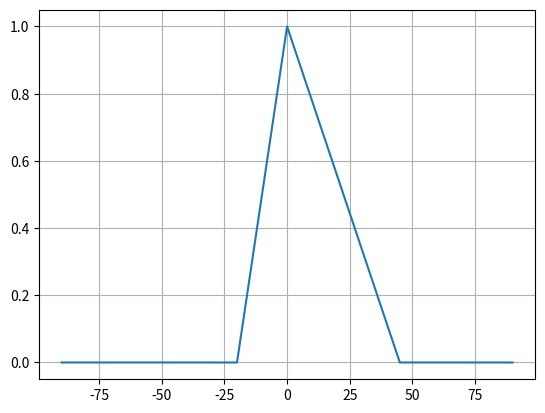

Write the Python code that produced this figure.

from math import sin, cos, pow, pi
from matplotlib import pyplot as plt


def generate_profile(center, step, theta, min=None, max=None):
    """
    
    """

    index_center = theta.index(center)

    if (min is not None):
        index_min = theta.index(min)
        prof1 = [0] * index_center
        for i in range(index_min, index_center):
            prof1[i] = (i - index_min) / (index_center - index_min)
    else:
        prof1 = [1] * index_center

    if (max is not None):
        index_max = theta.index(max)
        prof2 = [0] * (len(theta) - index_center)
        for i in range(index_center, index_max+1):
            prof2[i - index_center] = 1 - (i - index_center) / (index_max - index_center)
    else:
        prof2 = [1] * (len(theta) - index_center)

    return prof1+prof2


def update(x, dt):

    x_t = x
    
    num = g * sin(x[0]) + cos(x[0]) * (- F - m * l * pow(x[1], 2) * sin(x[0])) / (M + m)
    den = l * (4/3 - m * pow(cos(x[0]), 2) / (M + m))

    x_t[2] = num / den

    x_t[1] = x[1] + x[2]*dt
    x_t[0] = x[0] + x[1]*dt + x[2]*pow(dt, 2)/2

    return x_t


if __name__ == "__main__":

    STEP = 5

    #--------------------------------------------------
    # Constantes del modelo
    #--------------------------------------------------
    g = 9.81    # [m/s^2]   Aceleración de la gravedad
    F = 0       # [N]       Fuerza externa
    m = 0.2     # [Kg]      Masa del péndulo
    l = 0.5     # [m]       Longitud del péndulo
    M = 2       # [Kg]      Masa del carro
    #--------------------------------------------------

    # dt = 0.001
    # t = 0

    # x = [-pi + 0.01, 0, 0]

    # pos = []
    # vel = []
    # acel = []
    # time = []

    # while(t < 2000):

    #     pos.append(x[0])
    #     vel.append(x[1])
    #     acel.append(x[2])
        
    #     x = update(x, dt)
        
    #     time.append(t)

    #     t += dt


    # fig, (ax0, ax1, ax2) = plt.subplots(1, 3, figsize=(16, 5))
    # ax0.plot(time, pos)
    # ax0.grid()
    # ax1.plot(time, vel)
    # ax1.grid()
    # ax2.plot(time, acel)
    # ax2.grid()
    
    # plt.show()

    theta = list(range(-90, 90+STEP, STEP))

    p1 = generate_profile(0, STEP, theta, min=-20, max=45)
    plt.plot(theta, p1)
    plt.grid()
    plt.show()